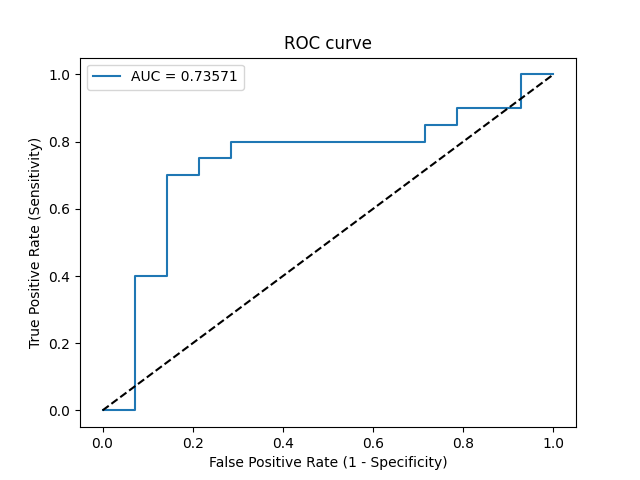

The table this chart was drawn from, first rows:
Threshold, Sensitivity, Specificity, NPV, PPV
inf, 0.0, 1.0, 0.4118, 0
0.8358, 0.0, 0.9286, 0.3939, 0.0
0.7121, 0.4, 0.9286, 0.52, 0.8889
0.7088, 0.4, 0.8571, 0.5, 0.8
0.6721, 0.7, 0.8571, 0.6667, 0.875
0.6715, 0.7, 0.7857, 0.6471, 0.8235
0.6642, 0.75, 0.7857, 0.6875, 0.8333
0.6548, 0.75, 0.7143, 0.6667, 0.7895
0.6146, 0.8, 0.7143, 0.7143, 0.8
0.5715, 0.8, 0.2857, 0.5, 0.6154
0.5619, 0.85, 0.2857, 0.5714, 0.6296
0.555, 0.85, 0.2143, 0.5, 0.6071
0.549, 0.9, 0.2143, 0.6, 0.6207
0.5231, 0.9, 0.07143, 0.3333, 0.5806
0.4736, 1.0, 0.07143, 1.0, 0.6061
0.4129, 1.0, 0.0, 0, 0.5882
